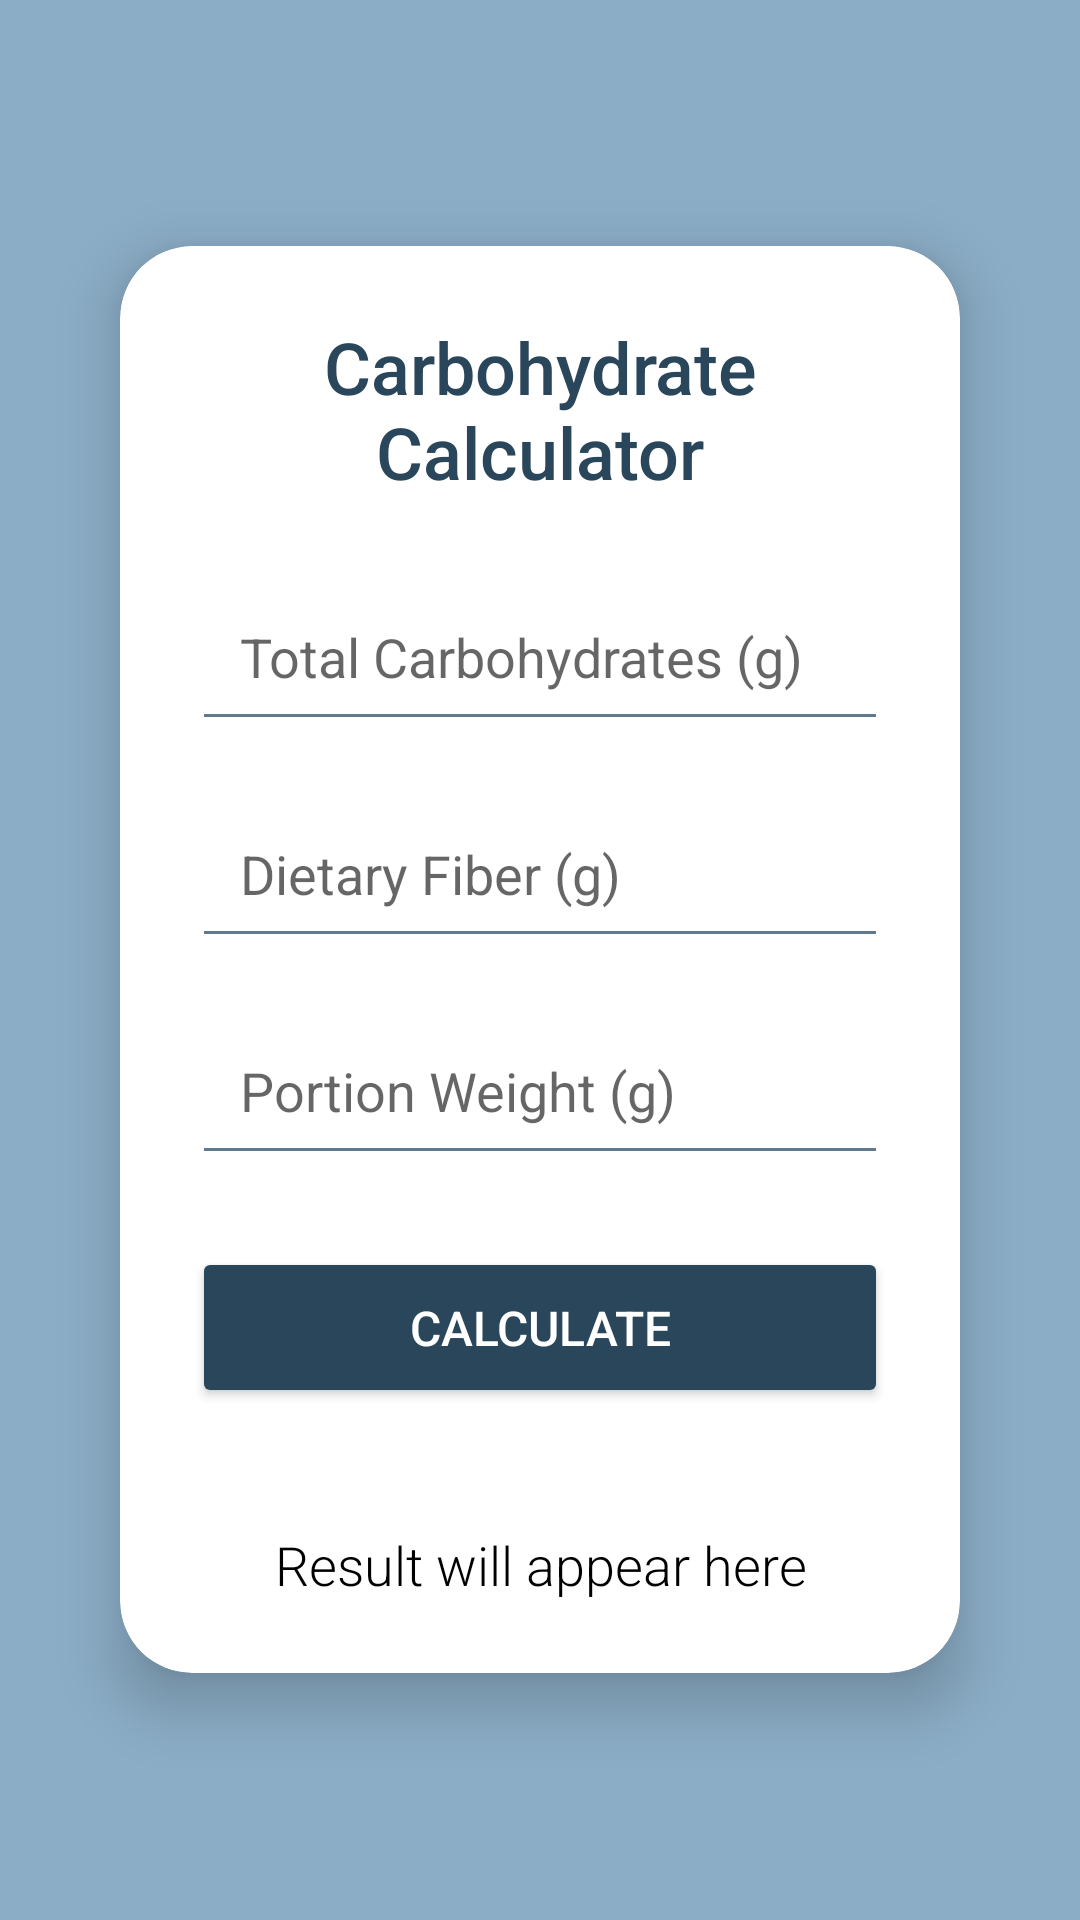

Write the Android layout XML for this screen, with the resource values it uses.
<!-- AndroidManifest.xml: application theme Theme.DiabetesApp -->
<!-- res/layout/fragment_calculator.xml -->
<?xml version="1.0" encoding="utf-8"?>
<RelativeLayout xmlns:android="http://schemas.android.com/apk/res/android"
    android:layout_width="match_parent"
    android:layout_height="match_parent"
    xmlns:app="http://schemas.android.com/apk/res-auto"
    android:background="@color/blue_light"
    android:padding="16dp">

    <androidx.cardview.widget.CardView
        android:layout_width="match_parent"
        android:layout_height="wrap_content"
        android:layout_centerInParent="true"
        android:layout_margin="24dp"
        app:cardCornerRadius="24dp"
        app:cardElevation="12dp"
        android:backgroundTint="@color/white">

        <LinearLayout
            android:layout_width="match_parent"
            android:layout_height="wrap_content"
            android:orientation="vertical"
            android:padding="24dp"
            android:gravity="center_horizontal">

            <TextView
                android:id="@+id/title"
                android:layout_width="wrap_content"
                android:layout_height="wrap_content"
                android:text="Carbohydrate Calculator"
                android:textSize="24sp"
                android:textColor="@color/blue_dark"
                android:fontFamily="sans-serif-medium"
                android:gravity="center"
                android:layout_marginBottom="24dp" />

            <EditText
                android:id="@+id/carb_input"
                android:layout_width="match_parent"
                android:layout_height="wrap_content"
                android:hint="Total Carbohydrates (g)"
                android:inputType="numberDecimal"
                android:backgroundTint="@color/blue_medium"
                android:textColor="@color/blue_dark"
                android:padding="16dp"
                android:layout_marginBottom="16dp"
                android:fontFamily="sans-serif" />

            <EditText
                android:id="@+id/fiber_input"
                android:layout_width="match_parent"
                android:layout_height="wrap_content"
                android:hint="Dietary Fiber (g)"
                android:inputType="numberDecimal"
                android:backgroundTint="@color/blue_medium"
                android:textColor="@color/blue_dark"
                android:padding="16dp"
                android:layout_marginBottom="16dp"
                android:fontFamily="sans-serif" />

            <EditText
                android:id="@+id/weight_input"
                android:layout_width="match_parent"
                android:layout_height="wrap_content"
                android:hint="Portion Weight (g)"
                android:inputType="numberDecimal"
                android:backgroundTint="@color/blue_medium"
                android:textColor="@color/blue_dark"
                android:padding="16dp"
                android:layout_marginBottom="24dp"
                android:fontFamily="sans-serif" />

            <Button
                android:id="@+id/calculate_button"
                android:layout_width="match_parent"
                android:layout_height="wrap_content"
                android:text="Calculate"
                android:backgroundTint="@color/blue_dark"
                android:textColor="@android:color/white"
                android:padding="16dp"
                android:textSize="16sp"
                android:fontFamily="sans-serif-medium"
                android:elevation="8dp"
                android:layout_marginBottom="24dp" />

            <TextView
                android:id="@+id/result_view"
                android:layout_width="match_parent"
                android:layout_height="wrap_content"
                android:text="Result will appear here"
                android:textSize="18sp"
                android:textColor="@color/black"
                android:gravity="center"
                android:fontFamily="sans-serif-light"
                android:paddingTop="16dp" />
        </LinearLayout>
    </androidx.cardview.widget.CardView>
</RelativeLayout>
<!-- resources referenced by this layout -->
<resources>
  <color name="black">#FF000000</color>
  <color name="blue_dark">#2A465B</color>
  <color name="blue_light">#8BADC6</color>
  <color name="blue_medium">#5F7A8D</color>
  <color name="white">#FFFFFFFF</color>
  <style name="Theme.DiabetesApp" parent="Theme.MaterialComponents.DayNight.NoActionBar">
          
          <item name="colorPrimary">@color/blue_dark</item>
          <item name="colorPrimaryVariant">@color/blue_medium</item>
          <item name="colorOnPrimary">@color/white</item>
          
          <item name="colorSecondary">@color/teal_200</item>
          <item name="colorSecondaryVariant">@color/teal_700</item>
          <item name="colorOnSecondary">@color/black</item>
          
          <item name="android:statusBarColor">?attr/colorPrimaryVariant</item>
          
      </style>
  <color name="teal_200">#FF03DAC5</color>
  <color name="teal_700">#FF018786</color>
</resources>
